Run: headless pygame with SDL's dummy video driver; simulated clock (each Clock.tick advances the game by its frame time, no real sleeping); random seed 0; keys injected as events and as key.get_pressed() state; no mouse input.
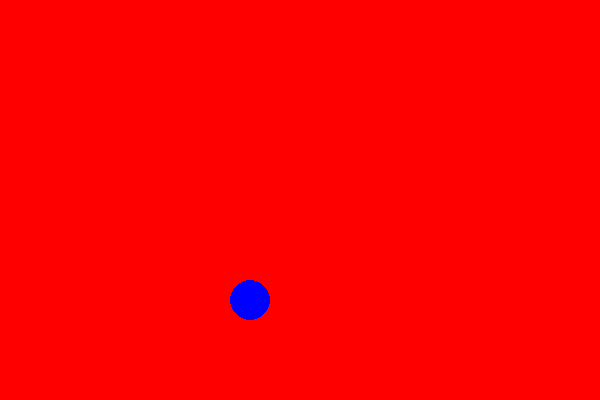
Frame 1 of 4 · flips 1–60 · no input
Frame 2 of 4 · flips 61–180 · tapped SPACE, RETURN · held RIGHT (→), D · screen unchanged from frame 1, image omitted
Frame 3 of 4 · flips 181–300 · held DOWN (↓), S · screen unchanged from frame 2, image omitted
Frame 4 of 4 · flips 301–420 · held LEFT (←), A, UP (↑), W · screen unchanged from frame 3, image omitted

The pygame program that drew these frames:

import pygame
import time

pygame.init()

screen_width=600
screen_height=400

black=(0, 0, 0)
white=(255, 255, 255)
red=(255, 0, 0)
blue=(0, 0, 255)
green=(0,255, 0)

game_screen = pygame.display.set_mode((screen_width, screen_height))
game_screen.fill(red)
while True:
    pygame.draw.circle(game_screen, blue, (250,300), 20)
    pygame.display.update()
